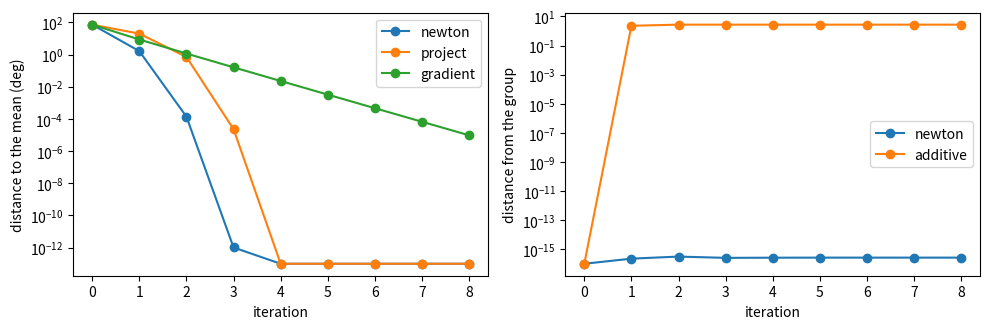
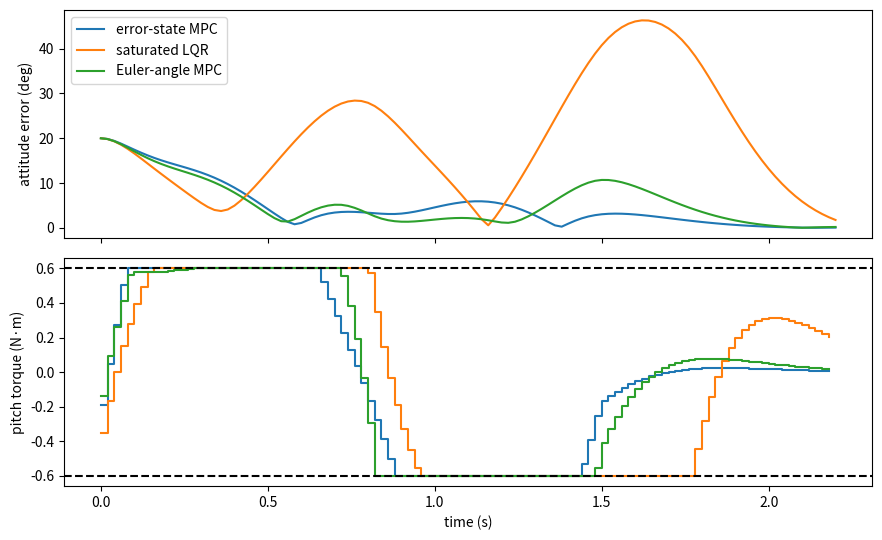
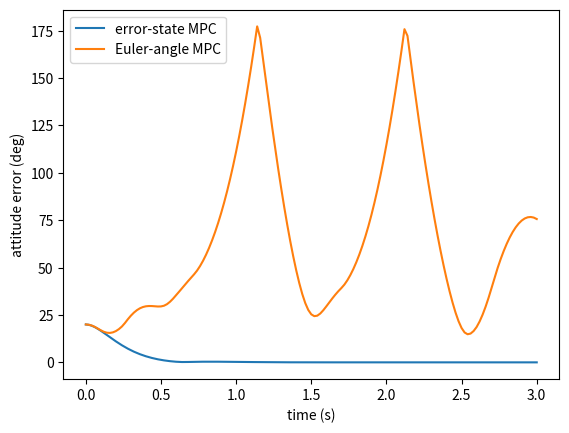
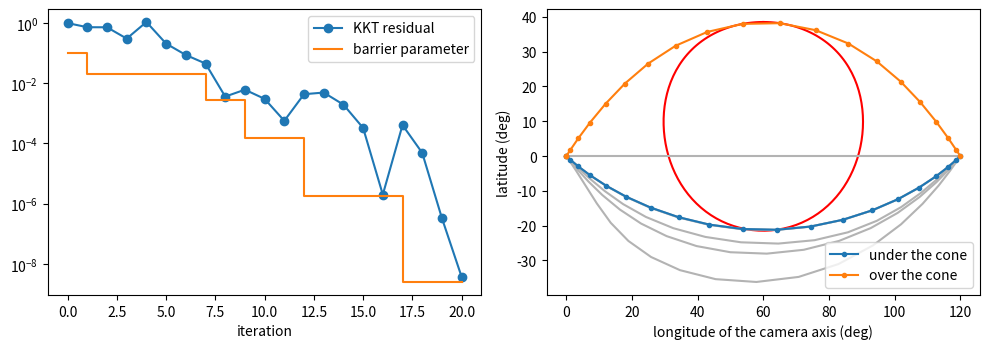

Here is the Python script that generated these plots, in order:
# %% [markdown]
# # Chapter 13: Error-state MPC and on-manifold solvers
#
# This notebook reproduces the chapter's examples with NumPy and SciPy alone.
#
# 1. Newton's method on the sphere and on $\mathrm{SO}(3)$: the step is a vector in the tangent space, the update is a rotation.
# 2. The error-state model of the rigid body, checked against perturbed nonlinear trajectories.
# 3. The finite-horizon tracking problem as a QP with box constraints, a small solver for it, and the link to LQR.
# 4. A flip with too little torque: error-state MPC, a saturated LQR and an Euler-angle MPC.
# 5. Where the linear model stops being accurate.
# 6. Direct transcription on $\mathrm{SO}(3)$ and a primal-dual interior-point method with on-manifold steps.
#
# Notation follows the book: $\dot R = R\,\Omega^\wedge$, the error is $\chi = \log(R_d^\top R)^\vee$, and a step on the group is $R \leftarrow R\exp(\eta^\wedge)$.


# %%
import os
os.environ.setdefault("OMP_NUM_THREADS", "1")

import time

import matplotlib.pyplot as plt
import numpy as np
from scipy.integrate import solve_ivp
from scipy.linalg import expm, solve_discrete_are
from scipy.optimize import lsq_linear, minimize

np.set_printoptions(precision=4, suppress=True, linewidth=120)
E1, E2, E3 = np.eye(3)
I3, ZERO3 = np.eye(3), np.zeros(3)
J_B = np.diag([0.03, 0.05, 0.07])              # kg·m², the body of Chapter 7
J_INV = np.linalg.inv(J_B)


def hat(v):
    x, y, z = v
    return np.array([[0.0, -z, y], [z, 0.0, -x], [-y, x, 0.0]])


def vee(M):
    return np.array([M[2, 1], M[0, 2], M[1, 0]])


def expm_so3(w):
    """exp(hat(w)) by Rodrigues' formula."""
    th = np.linalg.norm(w)
    if th < 1e-12:
        return np.eye(3) + hat(w)
    K = hat(w / th)
    return np.eye(3) + np.sin(th) * K + (1 - np.cos(th)) * K @ K


def log_so3(R):
    """Rotation vector of R (angle below pi)."""
    th = np.arccos(np.clip((np.trace(R) - 1) / 2, -1, 1))
    if th < 1e-8:
        return vee(R - R.T) / 2
    return th / (2 * np.sin(th)) * vee(R - R.T)


def Rx(a):
    c, s = np.cos(a), np.sin(a)
    return np.array([[1, 0, 0], [0, c, -s], [0, s, c]])


def Ry(a):
    c, s = np.cos(a), np.sin(a)
    return np.array([[c, 0, s], [0, 1, 0], [-s, 0, c]])


def Rz(a):
    c, s = np.cos(a), np.sin(a)
    return np.array([[c, -s, 0], [s, c, 0], [0, 0, 1]])


def random_rotation(rng):
    Q, R = np.linalg.qr(rng.normal(size=(3, 3)))
    Q = Q @ np.diag(np.sign(np.diag(R)))
    if np.linalg.det(Q) < 0:
        Q[:, 0] *= -1
    return Q


def unit(v):
    v = np.asarray(v, float)
    return v / np.linalg.norm(v)


def dexp(x):
    th = np.linalg.norm(x)
    X = hat(x)
    if th < 1e-6:
        return I3 - 0.5 * X + X @ X / 6
    return I3 - (1 - np.cos(th)) / th**2 * X + (th - np.sin(th)) / th**3 * X @ X


def dexp_inv(x):
    th = np.linalg.norm(x)
    X = hat(x)
    if th < 1e-6:
        return I3 + 0.5 * X + X @ X / 12
    return I3 + 0.5 * X + (1 / th**2 - (1 + np.cos(th)) / (2 * th * np.sin(th))) * X @ X


def project_so3(M):
    """Nearest rotation in the Frobenius norm."""
    U, _, Vt = np.linalg.svd(M)
    return U @ np.diag([1.0, 1.0, np.linalg.det(U @ Vt)]) @ Vt


def angle_between(q, p):
    """Angle between two unit vectors, accurate for small angles."""
    return float(np.arctan2(np.linalg.norm(np.cross(q, p)), q @ p))


# %% [markdown]
# ## 1. A step that stays on the sphere
#
# Four readings of a direction, and the point that minimizes the sum of squared angles to them. A move of $q$ is $q \mapsto \exp(\xi^\wedge) q$ with $\xi \cdot q = 0$. The gradient along it is $\sum_i (\theta_i/\sin\theta_i)\, q_i \times q$.


# %%
def s2_log(q, p):
    """Tangent vector at q that points to p, with length the angle between them."""
    c = np.clip(q @ p, -1, 1)
    th = np.arccos(c)
    v = p - c * q
    n = np.linalg.norm(v)
    return np.zeros(3) if n < 1e-14 else th * v / n


def s2_mean_cost(q, pts):
    return 0.5 * sum(np.arccos(np.clip(q @ p, -1, 1)) ** 2 for p in pts)


def s2_mean_grad_hess(q, pts):
    """Gradient and Hessian of the cost along q -> exp(xi^) q, with xi in the tangent plane."""
    g, Hess = np.zeros(3), np.zeros((3, 3))
    for p in pts:
        v = s2_log(q, p)
        th = np.linalg.norm(v)
        g -= np.cross(q, v)
        if th < 1e-9:
            Hess += I3 - np.outer(q, q)
            continue
        t = v / th                                 # along the great circle to p
        nrm = np.cross(q, t)                       # turning about nrm moves q along it
        Hess += np.outer(nrm, nrm) + th / np.tan(th) * np.outer(t, t)
    return g, Hess


def s2_mean_newton(q0, pts, iters=6):
    """Newton iterates q <- exp(xi^) q. Returns the iterates and the steps."""
    q, qs, steps = np.array(q0, float), [np.array(q0, float)], []
    for _ in range(iters):
        g, Hess = s2_mean_grad_hess(q, pts)
        xi = -np.linalg.solve(Hess + np.outer(q, q), g)   # the q q^T block fixes the unused direction
        xi -= (xi @ q) * q
        q = expm_so3(xi) @ q
        qs.append(q)
        steps.append(xi)
    return np.array(qs), np.array(steps)


pts = [unit(v) for v in ([0.95, 0.05, 0.31], [0.25, 0.80, 0.55], [0.35, -0.45, 0.82], [0.70, 0.45, 0.55])]
print("length of the plain average:", np.linalg.norm(sum(pts) / 4).round(3))
qs, steps = s2_mean_newton(pts[0], pts, 5)
for k, q in enumerate(qs[:4]):
    print(f"iteration {k}: |q| - 1 = {np.linalg.norm(q) - 1:+.1e}, "
          f"distance to the mean {np.degrees(angle_between(q, qs[-1])):.2e} deg")


# %% [markdown]
# The same on $\mathrm{SO}(3)$. The cost is $\Phi(R) = \tfrac12\sum_i\|\chi_i\|^2$ with $\chi_i = \log(R_i^\top R)^\vee$. Its gradient along $R\exp(\eta^\wedge)$ is $\sum_i \chi_i$ and its Hessian is $\sum_i [\tfrac{\theta_i}{2}\cot\tfrac{\theta_i}{2}\, I + (1 - \tfrac{\theta_i}{2}\cot\tfrac{\theta_i}{2})\, a_i a_i^\top]$.


# %%
def so3_mean_cost(R, Rs):
    return 0.5 * sum(np.linalg.norm(log_so3(Ri.T @ R)) ** 2 for Ri in Rs)


def so3_mean_grad(R, Rs):
    """Gradient along R -> R exp(eta^): the sum of the logarithm errors."""
    return sum(log_so3(Ri.T @ R) for Ri in Rs)


def so3_mean_hess(R, Rs):
    Hess = np.zeros((3, 3))
    for Ri in Rs:
        chi = log_so3(Ri.T @ R)
        th = np.linalg.norm(chi)
        if th < 1e-9:
            Hess += I3
            continue
        a, k = chi / th, 0.5 * th / np.tan(0.5 * th)
        Hess += k * I3 + (1 - k) * np.outer(a, a)
    return Hess


def so3_mean_iterate(R0, Rs, method="newton", iters=8):
    """Iterates of four ways to use the same tangent-space information.

    newton    : eta = -Hess^-1 g,  R <- R exp(eta^)          (exponential retraction)
    project   : eta = -Hess^-1 g,  R <- project(R + R eta^)  (projection retraction)
    gradient  : eta = -g / n,   R <- R exp(eta^)
    additive  : eta = -Hess^-1 g,  R <- R + R eta^           (leaves the group)
    """
    R, out = np.array(R0, float), [np.array(R0, float)]
    for _ in range(iters):
        Rp = project_so3(R) if method == "additive" else R   # the cost needs a rotation
        g = so3_mean_grad(Rp, Rs)
        eta = -g / len(Rs) if method == "gradient" else -np.linalg.solve(so3_mean_hess(Rp, Rs), g)
        if method in ("newton", "gradient"):
            R = R @ expm_so3(eta)
        elif method == "project":
            R = project_so3(R + R @ hat(eta))
        else:
            R = R + R @ hat(eta)
        out.append(R)
    return out


Rc = Rz(0.4) @ Ry(1.1) @ Rx(-0.3)
spread = ((0, [1, 0, 0]), (133, [1, 0.2, 0]), (98, [0, 1, 0.3]), (84, [-0.3, 0.2, 1]), (140, [0.6, 0.7, -0.2]))
Rs = [Rc @ expm_so3(np.radians(a) * unit(v)) for a, v in spread]
print("determinant of the entrywise average:", np.linalg.det(sum(Rs) / 5).round(3))

# check the gradient and the Hessian by finite differences of the cost
R = Rs[0] @ expm_so3(np.array([0.3, -0.2, 0.1]))
f = lambda eta: so3_mean_cost(R @ expm_so3(eta), Rs)
e = 1e-4
g_fd = np.array([(f(e * d) - f(-e * d)) / (2 * e) for d in I3])
H_fd = np.array([[(f(e * a + e * b) - f(e * a - e * b) - f(-e * a + e * b) + f(-e * a - e * b)) / (4 * e * e)
                  for b in I3] for a in I3])
print("gradient error:", np.abs(g_fd - so3_mean_grad(R, Rs)).max(), " Hessian error:", np.abs(H_fd - so3_mean_hess(R, Rs)).max())

R_mean = so3_mean_iterate(Rs[0], Rs, "newton", 12)[-1]
dist = lambda Rk: np.degrees(np.linalg.norm(log_so3(R_mean.T @ project_so3(Rk))))
fig, ax = plt.subplots(1, 2, figsize=(10, 3.4))
for name in ("newton", "project", "gradient"):
    ax[0].semilogy([max(dist(Rk), 1e-13) for Rk in so3_mean_iterate(Rs[0], Rs, name, 8)], "-o", label=name)
for name in ("newton", "additive"):
    ax[1].semilogy([max(np.linalg.norm(Rk.T @ Rk - I3), 1e-16) for Rk in so3_mean_iterate(Rs[0], Rs, name, 8)], "-o", label=name)
ax[0].set(xlabel="iteration", ylabel="distance to the mean (deg)")
ax[1].set(xlabel="iteration", ylabel="distance from the group")
ax[0].legend(); ax[1].legend(); plt.tight_layout(); plt.show()


# %% [markdown]
# ## 2. The error is the variable
#
# The error state is $s = (\chi, \delta\Omega)$ with $\chi = \log(R_d^\top R)^\vee$ and $\delta\Omega = \Omega - \Omega_d$. To first order
#
# $$\dot\chi = -\Omega_d \times \chi + \delta\Omega, \qquad J\,\delta\dot\Omega = \big((J\Omega_d)^\wedge - \Omega_d^\wedge J\big)\,\delta\Omega + \delta\tau .$$
#
# The reference attitude does not appear. We check the model against centered differences of two perturbed nonlinear trajectories, and the exact formula $\dot\chi = \operatorname{dexp}_\chi^{-1}(\Omega - \exp(-\chi^\wedge)\Omega_d)$ against a numerical derivative.


# %%
def err_A(Od, J=J_B):
    A = np.zeros((6, 6))
    A[:3, :3] = -hat(Od)
    A[:3, 3:] = I3
    A[3:, 3:] = np.linalg.solve(J, hat(J @ Od) - hat(Od) @ J)
    return A


ERR_B = np.vstack([np.zeros((3, 3)), J_INV])


def chi_dot_exact(chi, Om, Od):
    """Exact rate of the logarithm of the left-invariant error on SO(3)."""
    return dexp_inv(chi) @ (Om - expm_so3(-chi) @ Od)


def fly(R0, O0, tau_fun, T=1.0):
    """The nonlinear rigid body J Omega_dot + Omega x J Omega = tau."""
    def rhs(t, y):
        Rm, w = y[:9].reshape(3, 3), y[9:]
        return np.r_[(Rm @ hat(w)).ravel(), J_INV @ (np.cross(J_B @ w, w) + tau_fun(t))]
    return solve_ivp(rhs, [0, T], np.r_[R0.ravel(), O0], rtol=1e-12, atol=1e-14, method="DOP853", dense_output=True)


rng = np.random.default_rng(13)
tau_ref = lambda t: np.array([0.4 * np.sin(3 * t), 0.5 * np.cos(2 * t), 0.3 * np.sin(4 * t + 1.0)])
dtau = lambda t: np.array([np.cos(5 * t), -0.5, np.sin(3 * t)])
Rd0, Od0 = random_rotation(rng), np.array([2.0, -3.0, 1.5])
base = fly(Rd0, Od0, tau_ref)
chi0, dO0 = rng.normal(size=3), rng.normal(size=3)
lin = solve_ivp(lambda t, s: err_A(base.sol(t)[9:]) @ s + ERR_B @ dtau(t), [0, 1.0], np.r_[chi0, dO0],
                rtol=1e-12, atol=1e-14, dense_output=True)
for eps in (1e-3, 1e-4):
    up = fly(Rd0 @ expm_so3(eps * chi0), Od0 + eps * dO0, lambda t: tau_ref(t) + eps * dtau(t))
    dn = fly(Rd0 @ expm_so3(-eps * chi0), Od0 - eps * dO0, lambda t: tau_ref(t) - eps * dtau(t))
    gap = 0.0
    for t in np.linspace(0, 1, 21):
        Rb = base.sol(t)[:9].reshape(3, 3)
        s_fd = np.r_[log_so3(Rb.T @ up.sol(t)[:9].reshape(3, 3)) - log_so3(Rb.T @ dn.sol(t)[:9].reshape(3, 3)),
                     up.sol(t)[9:] - dn.sol(t)[9:]] / (2 * eps)
        gap = max(gap, np.abs(s_fd - lin.sol(t)).max())
    print(f"eps = {eps:g}: linear model against perturbed trajectories, mismatch {gap:.1e}")

big = fly(Rd0 @ expm_so3(np.array([0.5, -0.7, 0.4])), Od0 + np.array([0.3, 0.2, -0.5]), tau_ref)
chi_at = lambda t: log_so3(base.sol(t)[:9].reshape(3, 3).T @ big.sol(t)[:9].reshape(3, 3))
t1, e = 0.37, 1e-5
print("exact error dynamics, mismatch:",
      np.abs((chi_at(t1 + e) - chi_at(t1 - e)) / (2 * e) - chi_dot_exact(chi_at(t1), big.sol(t1)[9:], base.sol(t1)[9:])).max())


# %% [markdown]
# ## 3. A quadratic program
#
# Sample the model with the sampling period $h$, $s_{k+1} = A_k s_k + B_k\,\delta\tau_k$, eliminate the states and stack the corrections in $U$. The cost is a quadratic form in $(s_0, U)$ with blocks $P_{UU}$ and $P_{Us}$, and the tracking problem becomes
#
# $$\min_U\ \tfrac12 U^\top P_{UU}\,U + (P_{Us}\,s_0)\cdot U, \qquad U_{\min} \le U \le U_{\max}.$$
#
# `box_qp` is a projected Newton method. We compare it with SciPy's bounded least squares and check that MPC without bounds is LQR.


# %%
H_MPC, N_MPC = 0.02, 25
Q_MPC = np.diag([100.0] * 3 + [1.0] * 3)
RU_MPC = 20.0 * np.eye(3)
TAU_MAX = 0.6


def zoh(A, B, h):
    """Exact sampling of s' = A s + B u with u held over a step of length h."""
    n, m = B.shape
    blk = np.zeros((n + m, n + m))
    blk[:n, :n], blk[:n, n:] = A, B
    E = expm(blk * h)
    return E[:n, :n], E[:n, n:]


def terminal_weight(h=H_MPC, Q=Q_MPC, Ru=RU_MPC):
    """Riccati solution and gain of the sampled regulator for a reference at rest."""
    A, B = zoh(err_A(ZERO3), ERR_B, h)
    P = solve_discrete_are(A, B, h * Q, h * Ru)
    K = np.linalg.solve(h * Ru + B.T @ P @ B, B.T @ P @ A)
    return P, K


def condense(As, Bs, Q, Ru, Pf):
    """Stack s_1..s_N = Sx s_0 + Su U and return the QP data  1/2 U^T P_UU U + (P_Us s_0) . U.

    Stage cost 1/2 s_k^T Q s_k for k = 1..N-1, terminal 1/2 s_N^T Pf s_N, input 1/2 du_k^T Ru du_k.
    """
    N, (n, m) = len(As), Bs[0].shape
    Sx, Su = np.zeros((N * n, n)), np.zeros((N * n, N * m))
    Phi = np.eye(n)
    for k in range(N):
        if k > 0:
            Su[k * n:(k + 1) * n] = As[k] @ Su[(k - 1) * n:k * n]
        Su[k * n:(k + 1) * n, k * m:(k + 1) * m] = Bs[k]
        Phi = As[k] @ Phi
        Sx[k * n:(k + 1) * n] = Phi
    Qbar = np.kron(np.eye(N), Q)
    Qbar[-n:, -n:] = Pf
    P_UU = Su.T @ Qbar @ Su + np.kron(np.eye(N), Ru)
    P_Us = Su.T @ Qbar @ Sx
    return 0.5 * (P_UU + P_UU.T), P_Us, Sx, Su


def box_qp(P_UU, p, lo, hi, U0=None, tol=1e-10, max_iter=200):
    """Minimize 1/2 U^T P_UU U + p . U subject to lo <= U <= hi by projected Newton.

    Inputs that sit on a bound and want to push through it are held. A Newton step is
    taken in the others, then clipped to the bounds, with a backtracking line search.
    Returns U and the number of iterations.
    """
    U = np.clip(np.zeros_like(p) if U0 is None else U0, lo, hi)
    for it in range(max_iter):
        g = P_UU @ U + p
        act = ((U <= lo + 1e-12) & (g > 0)) | ((U >= hi - 1e-12) & (g < 0))
        res = np.where(act, 0.0, g)
        inner = ~act & (U > lo + 1e-12) & (U < hi - 1e-12)
        if np.max(np.abs(np.where(inner, g, 0.0)), initial=0.0) <= tol and \
                np.max(np.abs(np.clip(U - res, lo, hi) - U)) <= tol:
            return U, it
        d = np.zeros_like(U)
        free = ~act
        d[free] = -np.linalg.solve(P_UU[np.ix_(free, free)], g[free])
        f0, a = 0.5 * U @ P_UU @ U + p @ U, 1.0
        while True:
            Un = np.clip(U + a * d, lo, hi)
            if 0.5 * Un @ P_UU @ Un + p @ Un <= f0 + 1e-4 * g @ (Un - U) or a < 1e-10:
                break
            a *= 0.5
        U = Un
    return U, max_iter


def box_qp_kkt(P_UU, p, lo, hi, U):
    """Largest violation of the optimality conditions of the box-constrained QP."""
    g = P_UU @ U + p
    at_lo, at_hi = U <= lo + 1e-9, U >= hi - 1e-9
    stat = np.where(at_lo, np.minimum(g, 0), np.where(at_hi, np.maximum(g, 0), g))
    feas = max(np.max(lo - U), np.max(U - hi), 0.0)
    return float(max(np.max(np.abs(stat)), feas))


def box_qp_reference(P_UU, p, lo, hi):
    """The same QP solved by SciPy's bounded-variable least squares (an active-set method)."""
    L = np.linalg.cholesky(P_UU)
    sol = lsq_linear(L.T, -np.linalg.solve(L, p), bounds=(lo, hi), method="bvls", tol=1e-14, max_iter=2000)
    return sol.x


class Turn:
    """Rest-to-rest turn by `angle` about a fixed body axis in time T, then hold.

    Turn(2 pi, axis tilted 5 deg from e2, 1.5) is the flip of Chapter 7.
    """

    def __init__(self, angle, axis, T):
        self.total, self.n, self.T = angle, unit(axis), T

    def __call__(self, t):
        s = np.clip(t / self.T, 0.0, 1.0)
        a = self.total * (10 * s**3 - 15 * s**4 + 6 * s**5)
        da = self.total * (30 * s**2 - 60 * s**3 + 30 * s**4) / self.T
        dda = self.total * (60 * s - 180 * s**2 + 120 * s**3) / self.T**2
        Od = da * self.n
        return expm_so3(a * self.n), Od, J_B @ (dda * self.n) + np.cross(Od, J_B @ Od)


def flip_ref():
    d = np.radians(5.0)
    return Turn(2 * np.pi, [np.sin(d), np.cos(d), 0.0], 1.5)


ref = flip_ref()
Pf, K_rest = terminal_weight()
k0 = 20
AB = [zoh(err_A(ref((k0 + i + 0.5) * H_MPC)[1]), ERR_B, H_MPC) for i in range(N_MPC)]
P_UU, P_Us, Sx, Su = condense([a for a, _ in AB], [b for _, b in AB], H_MPC * Q_MPC, H_MPC * RU_MPC, Pf)
print("P_UU is positive definite, eigenvalues in", np.linalg.eigvalsh(P_UU)[[0, -1]].round(3))
ff = np.array([ref((k0 + i + 0.5) * H_MPC)[2] for i in range(N_MPC)]).ravel()
s0 = np.r_[np.radians(50) * unit([1, -1, 0.5]), 1.0, -2.0, 0.5]
U, iters = box_qp(P_UU, P_Us @ s0, -TAU_MAX - ff, TAU_MAX - ff)
U_ref = box_qp_reference(P_UU, P_Us @ s0, -TAU_MAX - ff, TAU_MAX - ff)
print(f"projected Newton: {iters} iterations, difference from SciPy {np.abs(U - U_ref).max():.1e}, "
      f"optimality residual {box_qp_kkt(P_UU, P_Us @ s0, -TAU_MAX - ff, TAU_MAX - ff, U):.1e}")

A0, B0 = zoh(err_A(ZERO3), ERR_B, H_MPC)
for N in (1, 5, 25):
    P_UU_n, P_Us_n, _, _ = condense([A0] * N, [B0] * N, H_MPC * Q_MPC, H_MPC * RU_MPC, Pf)
    print(f"N = {N:2d}: first move of unconstrained MPC minus the LQR gain: {np.abs(np.linalg.solve(P_UU_n, P_Us_n)[:3] - K_rest).max():.1e}")


# %% [markdown]
# ## 4. A flip with too little torque
#
# The flip of Chapter 7 asks for 0.80 N·m. The motors give 0.6. Three controllers: error-state MPC, the sampled LQR with its torque clipped afterwards, and the same MPC written in yaw, pitch and roll.


# %%
def euler_of(R):
    return np.array([np.arctan2(R[1, 0], R[0, 0]), -np.arcsin(np.clip(R[2, 0], -1, 1)),
                     np.arctan2(R[2, 1], R[2, 2])])


def euler_E(th, ph):
    return np.array([[-np.sin(th), 0, 1],
                     [np.cos(th) * np.sin(ph), np.cos(ph), 0],
                     [np.cos(th) * np.cos(ph), -np.sin(ph), 0]])


def euler_f(x, tau):
    eul, Om = x[:3], x[3:]
    return np.r_[np.linalg.solve(euler_E(eul[1], eul[2]), Om), J_INV @ (np.cross(J_B @ Om, Om) + tau)]


def euler_A(x, tau, h=1e-6):
    """Jacobian of the Euler-chart dynamics with respect to (angles, Omega)."""
    A = np.zeros((6, 6))
    for i in range(6):
        d = np.zeros(6)
        d[i] = h
        A[:, i] = (euler_f(x + d, tau) - euler_f(x - d, tau)) / (2 * h)
    return A


def wrap(a):
    return (a + np.pi) % (2 * np.pi) - np.pi


class ErrorStateMPC:
    """Error-state MPC along a reference. The QP matrices are tabulated before the flight."""

    def __init__(self, ref, T_end, h=H_MPC, N=N_MPC, Q=Q_MPC, Ru=RU_MPC, tau_max=TAU_MAX, bounded=True):
        self.ref, self.h, self.N, self.tau_max, self.bounded = ref, h, N, tau_max, bounded
        self.Pf, self.K_rest = terminal_weight(h, Q, Ru)
        self.Qh, self.Rh = h * Q, h * Ru
        n_steps = int(round(T_end / h))
        self.AB = [zoh(err_A(ref(k * h + 0.5 * h)[1]), ERR_B, h) for k in range(n_steps + N)]
        self.tau_d = np.array([ref(k * h + 0.5 * h)[2] for k in range(n_steps + N)])
        self.qp = {}
        self.U_prev = None
        self.iters, self.times = [], []

    def data(self, k):
        if k not in self.qp:
            As = [self.AB[k + i][0] for i in range(self.N)]
            Bs = [self.AB[k + i][1] for i in range(self.N)]
            self.qp[k] = condense(As, Bs, self.Qh, self.Rh, self.Pf)[:2]
        return self.qp[k]

    def error_state(self, k, R, Om):
        Rd, Od, _ = self.ref(k * self.h)
        return np.r_[log_so3(Rd.T @ R), Om - Od]

    def __call__(self, k, R, Om):
        P_UU, P_Us = self.data(k)
        s0 = self.error_state(k, R, Om)
        ff = self.tau_d[k:k + self.N].ravel()
        t0 = time.perf_counter()
        if self.bounded:
            warm = None if self.U_prev is None else np.r_[self.U_prev[3:], np.zeros(3)]
            U, it = box_qp(P_UU, P_Us @ s0, -self.tau_max - ff, self.tau_max - ff, warm)
        else:
            U, it = -np.linalg.solve(P_UU, P_Us @ s0), 1
        self.times.append(time.perf_counter() - t0)
        self.iters.append(it)
        self.U_prev = U
        return ff[:3] + U[:3]


class SaturatedLQR:
    """The regulator of Chapter 7 in sampled form, with the torque clipped afterwards."""

    def __init__(self, ref, T_end, h=H_MPC, Q=Q_MPC, Ru=RU_MPC, tau_max=TAU_MAX):
        self.ref, self.h, self.tau_max = ref, h, tau_max
        P, _ = terminal_weight(h, Q, Ru)
        n_steps = int(round(T_end / h)) + N_MPC
        self.K = [None] * n_steps
        for k in reversed(range(n_steps)):
            A, B = zoh(err_A(ref(k * h + 0.5 * h)[1]), ERR_B, h)
            self.K[k] = np.linalg.solve(h * Ru + B.T @ P @ B, B.T @ P @ A)
            P = h * Q + A.T @ P @ (A - B @ self.K[k])
        self.P0 = P

    def __call__(self, k, R, Om):
        Rd, Od, _ = self.ref(k * self.h)
        tau_d = self.ref(k * self.h + 0.5 * self.h)[2]
        tau = tau_d - self.K[k] @ np.r_[log_so3(Rd.T @ R), Om - Od]
        return np.clip(tau, -self.tau_max, self.tau_max)


def euler_ref(ref, ts):
    eul = np.array([euler_of(ref(t)[0]) for t in ts])
    eul[:, 0], eul[:, 2] = np.unwrap(eul[:, 0]), np.unwrap(eul[:, 2])
    return eul


class EulerMPC:
    """The same QP, written in yaw, pitch and roll. Its matrices depend on the reference attitude."""

    def __init__(self, ref, T_end, h=H_MPC, N=N_MPC, Q=Q_MPC, Ru=RU_MPC, tau_max=TAU_MAX):
        self.ref, self.h, self.N, self.tau_max = ref, h, N, tau_max
        self.Pf, _ = terminal_weight(h, Q, Ru)
        self.Qh, self.Rh = h * Q, h * Ru
        n_steps = int(round(T_end / h))
        tm = (np.arange(n_steps + N) + 0.5) * h
        eul_m = euler_ref(ref, np.r_[0.0, tm])[1:]
        self.eul_k = euler_ref(ref, np.arange(n_steps + N + 1) * h)
        self.A_cont = [euler_A(np.r_[e, ref(t)[1]], ref(t)[2]) for e, t in zip(eul_m, tm)]
        self.AB = [zoh(A, ERR_B, h) for A in self.A_cont]
        self.tau_d = np.array([ref(t)[2] for t in tm])
        self.U_prev = None
        self.iters, self.times = [], []

    def __call__(self, k, R, Om):
        As = [self.AB[k + i][0] for i in range(self.N)]
        Bs = [self.AB[k + i][1] for i in range(self.N)]
        P_UU, P_Us = condense(As, Bs, self.Qh, self.Rh, self.Pf)[:2]
        s0 = np.r_[wrap(euler_of(R) - self.eul_k[k]), Om - self.ref(k * self.h)[1]]
        ff = self.tau_d[k:k + self.N].ravel()
        t0 = time.perf_counter()
        warm = None if self.U_prev is None else np.r_[self.U_prev[3:], np.zeros(3)]
        U, it = box_qp(P_UU, P_Us @ s0, -self.tau_max - ff, self.tau_max - ff, warm)
        self.times.append(time.perf_counter() - t0)
        self.iters.append(it)
        self.U_prev = U
        return ff[:3] + U[:3]


def plant_step(R, Om, tau, h, J=J_B):
    """The nonlinear rigid body over one sampling period with the torque held."""
    def rhs(t, y):
        Rm, w = y[:9].reshape(3, 3), y[9:]
        return np.r_[(Rm @ hat(w)).ravel(), np.linalg.solve(J, np.cross(J @ w, w) + tau)]

    y = solve_ivp(rhs, [0, h], np.r_[R.ravel(), Om], rtol=1e-10, atol=1e-12, method="DOP853").y[:, -1]
    return project_so3(y[:9].reshape(3, 3)), y[9:]


def closed_loop(ctrl, ref, R0, Om0, T_end, h=H_MPC):
    """Run a sampled controller on the nonlinear plant. Returns times, attitudes, torques, error angles."""
    n = int(round(T_end / h))
    R, Om = np.array(R0, float), np.array(Om0, float)
    Rs, Oms, taus, ang = [R], [Om], [], [np.degrees(np.linalg.norm(log_so3(ref(0.0)[0].T @ R)))]
    for k in range(n):
        tau = ctrl(k, R, Om)
        R, Om = plant_step(R, Om, tau, h)
        Rs.append(R)
        Oms.append(Om)
        taus.append(tau)
        ang.append(np.degrees(np.linalg.norm(log_so3(ref((k + 1) * h)[0].T @ R))))
    return dict(t=np.arange(n + 1) * h, R=np.array(Rs), Om=np.array(Oms), tau=np.array(taus), angle=np.array(ang))


R0 = ref(0.0)[0] @ expm_so3(np.radians(20.0) * unit([1.0, 1.0, 1.0]))
T_end = 2.2
runs = {"error-state MPC": closed_loop(ErrorStateMPC(ref, T_end, tau_max=TAU_MAX), ref, R0, ZERO3, T_end),
        "saturated LQR": closed_loop(SaturatedLQR(ref, T_end, tau_max=TAU_MAX), ref, R0, ZERO3, T_end),
        "Euler-angle MPC": closed_loop(EulerMPC(ref, T_end, tau_max=TAU_MAX), ref, R0, ZERO3, T_end)}
fig, ax = plt.subplots(2, 1, figsize=(9, 5.5), sharex=True)
for name, r in runs.items():
    ax[0].plot(r["t"], r["angle"], label=name)
    ax[1].step(r["t"][:-1], r["tau"][:, 1], where="post", label=name)
    print(f"{name:16s} worst error after 0.5 s {r['angle'][25:].max():5.1f} deg, at the end {r['angle'][-1]:.2f} deg, "
          f"largest torque {np.abs(r['tau']).max():.3f} N·m")
ax[1].axhline(TAU_MAX, color="k", ls="--"); ax[1].axhline(-TAU_MAX, color="k", ls="--")
ax[0].set_ylabel("attitude error (deg)"); ax[1].set_ylabel("pitch torque (N·m)"); ax[1].set_xlabel("time (s)")
ax[0].legend(); plt.tight_layout(); plt.show()


# %% [markdown]
# Now hold a nose-up attitude at 85° of pitch from a 20° error, with the same bound. The Euler-angle model is close to its singularity for the whole run.


# %%
Rd_hold = Ry(np.radians(85.0))
hold = lambda t: (Rd_hold, ZERO3, ZERO3)
R0h = Rd_hold @ expm_so3(np.radians(20.0) * unit([1.0, 1.0, 1.0]))
for name, ctrl in (("error-state MPC", ErrorStateMPC(hold, 3.0, tau_max=TAU_MAX)), ("Euler-angle MPC", EulerMPC(hold, 3.0, tau_max=TAU_MAX))):
    r = closed_loop(ctrl, hold, R0h, ZERO3, 3.0)
    plt.plot(r["t"], r["angle"], label=name)
    print(f"{name:16s} peak error {r['angle'].max():6.1f} deg, after 3 s {r['angle'][-1]:6.2f} deg")
plt.xlabel("time (s)"); plt.ylabel("attitude error (deg)"); plt.legend(); plt.show()


# %% [markdown]
# ## 5. What is convex, and what is not
#
# The QP is convex. The model inside it is first order. A pure attitude error is propagated exactly at any size. A velocity error is not.


# %%
def prediction_error(theta_deg, rate=2.0, t0=0.45, N=N_MPC, h=H_MPC):
    """How well the linear model predicts the error N steps ahead, with the feedforward torque alone.

    The initial error is an attitude error of angle theta and a velocity error of rate * theta.
    """
    ref = flip_ref()
    k0 = int(round(t0 / h))
    Rd, Od, _ = ref(k0 * h)
    chi0 = np.radians(theta_deg) * unit([1.0, -0.6, 0.8])
    dO0 = rate * np.radians(theta_deg) * unit([0.5, 1.0, -0.3])
    R, Om, s = Rd @ expm_so3(chi0), Od + dO0, np.r_[chi0, dO0]
    Rn, On = Rd.copy(), Od.copy()                        # the reference under the same sampled torque
    for i in range(N):
        tm = (k0 + i + 0.5) * h
        R, Om = plant_step(R, Om, ref(tm)[2], h)
        Rn, On = plant_step(Rn, On, ref(tm)[2], h)
        A, _ = zoh(err_A(ref(tm)[1]), ERR_B, h)
        s = A @ s
    true = np.r_[log_so3(Rn.T @ R), Om - On]
    return float(np.linalg.norm(s - true) / np.linalg.norm(true))


for th in (2, 10, 30, 60, 120):
    print(f"error {th:3d} deg: prediction half a second ahead is off by {100 * prediction_error(th):5.1f}% "
          f"(attitude error alone: {100 * prediction_error(th, rate=0.0):.2f}%)")

# the logarithm jumps at half a turn
Rd, Od, _ = ref(0.0)
a = unit([0.3, 1.0, 0.2])
t179 = ErrorStateMPC(ref, T_end, tau_max=TAU_MAX)(0, Rd @ expm_so3(np.radians(179.0) * a), Od)
t181 = ErrorStateMPC(ref, T_end, tau_max=TAU_MAX)(0, Rd @ expm_so3(np.radians(181.0) * a), Od)
print("first torque at 179 deg:", t179, "\nfirst torque at 181 deg:", t181)


# %% [markdown]
# ## 6. From tracking to planning
#
# Direct transcription of a rest-to-rest turn with torque bounds and a keep-out cone for the body axis $e_1$:
#
# $$\min\ \tfrac{h}{2}\sum_k\|\tau_k\|^2 \quad\text{subject to}\quad \log\big(R_{k+1}^\top R_k\exp(h\,\Omega_k^\wedge)\big)^\vee = 0,\quad J(\Omega_{k+1}-\Omega_k) = h\,(J\Omega_k\times\Omega_k + \tau_k),$$
#
# $|\tau_{k,i}| \le \tau_{\max}$ and $q_c\cdot R_k e_1 \le \cos\theta_{\max}$ with $\theta_{\max} = 30^\circ$. The unknowns are rotation matrices and vectors. The steps are $(\eta_k, \delta\Omega_k, \delta\tau_k)$, applied as $R_k \leftarrow R_k\exp(\eta_k^\wedge)$. We check the Jacobians along those steps by finite differences.


# %%
class Reorient:
    """Minimum-effort rest-to-rest reorientation with torque bounds and a keep-out cone."""

    def __init__(self, N=20, h=0.1, R0=I3, RN=None, q_c=None, theta_max_deg=30.0, tau_max=0.15, J=J_B):
        self.N, self.h, self.J, self.tau_max = N, h, J, tau_max
        self.R0 = np.array(R0, float)
        self.RN = Rz(np.radians(120.0)) if RN is None else np.array(RN, float)
        self.q_c = unit([np.cos(np.radians(60.0)), np.sin(np.radians(60.0)), 0.15] if q_c is None else q_c)
        self.cos_theta_max = np.cos(np.radians(theta_max_deg))
        self.theta_max_deg = theta_max_deg
        self.n = 9 * N - 6                               # tangent dimension
        self.n_eq = 6 * N
        self.n_in = 6 * N + (N - 1)

    # ---- index maps into the tangent vector -------------------------------
    def i_tau(self, k):
        return slice(9 * k, 9 * k + 3)

    def i_eta(self, k):                                  # k = 1..N-1
        return slice(9 * (k - 1) + 3, 9 * (k - 1) + 6)

    def i_dOm(self, k):                                  # k = 1..N-1
        return slice(9 * (k - 1) + 6, 9 * (k - 1) + 9)

    # ---- points -----------------------------------------------------------
    def initial_guess(self, bulge=0.0):
        """Attitudes on the geodesic from R0 to RN, optionally pushed sideways, with zero torque."""
        N, h = self.N, self.h
        phi = log_so3(self.R0.T @ self.RN)
        R = np.zeros((N + 1, 3, 3))
        for k in range(N + 1):
            sk = k / N
            side = bulge * np.sin(np.pi * sk) * unit(np.cross(phi, E1))
            R[k] = self.R0 @ expm_so3(sk * phi) @ expm_so3(side)
        R[N] = self.RN
        Om = np.zeros((N + 1, 3))
        for k in range(1, N):
            Om[k] = log_so3(R[k].T @ R[k + 1]) / h
        return dict(R=R, Om=Om, tau=np.zeros((N, 3)))

    def retract(self, x, d, alpha=1.0):
        """Move along the tangent vector d: attitudes by the exponential, the rest by addition."""
        R, Om, tau = x["R"].copy(), x["Om"].copy(), x["tau"].copy()
        for k in range(self.N):
            tau[k] += alpha * d[self.i_tau(k)]
        for k in range(1, self.N):
            R[k] = R[k] @ expm_so3(alpha * d[self.i_eta(k)])
            Om[k] += alpha * d[self.i_dOm(k)]
        return dict(R=R, Om=Om, tau=tau)

    # ---- functions --------------------------------------------------------
    def cost(self, x):
        return 0.5 * self.h * float(np.sum(x["tau"] ** 2))

    def cost_grad(self, x):
        g = np.zeros(self.n)
        for k in range(self.N):
            g[self.i_tau(k)] = self.h * x["tau"][k]
        return g

    def eq(self, x):
        N, h, J = self.N, self.h, self.J
        R, Om, tau = x["R"], x["Om"], x["tau"]
        r = np.zeros(6 * N)
        for k in range(N):
            r[6 * k:6 * k + 3] = log_so3(R[k + 1].T @ R[k] @ expm_so3(h * Om[k]))
            r[6 * k + 3:6 * k + 6] = J @ (Om[k + 1] - Om[k]) - h * (np.cross(J @ Om[k], Om[k]) + tau[k])
        return r

    def eq_jac(self, x):
        """Jacobian of the residuals with respect to the tangent vector."""
        N, h, J = self.N, self.h, self.J
        R, Om = x["R"], x["Om"]
        A = np.zeros((6 * N, self.n))
        for k in range(N):
            step = expm_so3(h * Om[k])
            r_k = log_so3(R[k + 1].T @ R[k] @ step)
            Di = dexp_inv(r_k)
            rows, rows_w = slice(6 * k, 6 * k + 3), slice(6 * k + 3, 6 * k + 6)
            if k >= 1:
                A[rows, self.i_eta(k)] = Di @ step.T
                A[rows, self.i_dOm(k)] = h * Di @ dexp(h * Om[k])
                A[rows_w, self.i_dOm(k)] = -J - h * (hat(J @ Om[k]) - hat(Om[k]) @ J)
            if k + 1 <= N - 1:
                A[rows, self.i_eta(k + 1)] = -dexp_inv(-r_k)
                A[rows_w, self.i_dOm(k + 1)] = J
            A[rows_w, self.i_tau(k)] = -h * I3
        return A

    def ineq(self, x):
        N = self.N
        c = np.zeros(self.n_in)
        c[:3 * N] = x["tau"].ravel() - self.tau_max
        c[3 * N:6 * N] = -x["tau"].ravel() - self.tau_max
        for k in range(1, N):
            c[6 * N + k - 1] = self.q_c @ x["R"][k] @ E1 - self.cos_theta_max
        return c

    def ineq_jac(self, x):
        N = self.N
        A = np.zeros((self.n_in, self.n))
        for k in range(N):
            for i in range(3):
                A[3 * k + i, 9 * k + i] = 1.0
                A[3 * N + 3 * k + i, 9 * k + i] = -1.0
        for k in range(1, N):
            A[6 * N + k - 1, self.i_eta(k)] = np.cross(E1, x["R"][k].T @ self.q_c)
        return A

    def lag_grad(self, x, nu_r, nu_c):
        return self.cost_grad(x) + self.eq_jac(x).T @ nu_r + self.ineq_jac(x).T @ nu_c

    def lag_hess(self, x, nu_r, nu_c, eps=1e-5):
        """Hessian of the Lagrangian along the retraction: the symmetrized difference of its gradient.

        The Lagrangian couples only neighboring stages, so three colors of stages suffice.
        """
        n, Hess = self.n, np.zeros((self.n, self.n))
        nb = self.N                                      # blocks of 9 (the last has 3)
        for color in range(3):
            for comp in range(9):
                cols = [9 * j + comp for j in range(color, nb, 3) if 9 * j + comp < n]
                if not cols:
                    continue
                d = np.zeros(n)
                d[cols] = eps
                gp = self.lag_grad(self.retract(x, d), nu_r, nu_c)
                gm = self.lag_grad(self.retract(x, -d), nu_r, nu_c)
                dg = (gp - gm) / (2 * eps)
                for col in cols:
                    j = col // 9
                    lo, hi = max(9 * (j - 1), 0), min(9 * (j + 2), n)
                    Hess[lo:hi, col] = dg[lo:hi]
        return 0.5 * (Hess + Hess.T)

    def boresight(self, x):
        return x["R"][:, :, 0]


prob = Reorient()
x = prob.retract(prob.initial_guess(0.3), 0.1 * rng.normal(size=prob.n))
d, e = rng.normal(size=prob.n), 1e-6
fd = (prob.eq(prob.retract(x, d, e)) - prob.eq(prob.retract(x, d, -e))) / (2 * e)
print("Jacobian of the dynamics constraints, error:", np.abs(fd - prob.eq_jac(x) @ d).max())
fd = (prob.ineq(prob.retract(x, d, e)) - prob.ineq(prob.retract(x, d, -e))) / (2 * e)
print("Jacobian of the bounds and the cone, error: ", np.abs(fd - prob.ineq_jac(x) @ d).max())


# %% [markdown]
# ## 7. Walls made of logarithms
#
# A primal-dual interior-point method: slack variables $w > 0$ with $c(x) + w = 0$, multipliers $\nu_r$ and $\nu_c > 0$, and Newton's method on
#
# $$\operatorname{grad}\Phi + A_r^\top \nu_r + A_c^\top \nu_c = 0,\qquad r = 0,\qquad c + w = 0,\qquad w_i\,\nu_{c,i} = \mu,$$
#
# with the barrier parameter $\mu$ reduced toward zero. The primal step is applied by the retraction. Read the docstring of `interior_point` for exactly what it does and does not do.


# %%
def kkt_error(prob, x, nu_r, nu_c, w, mu):
    """The four blocks of the primal-dual residual and its largest entry."""
    gL = prob.lag_grad(x, nu_r, nu_c)
    r, c = prob.eq(x), prob.ineq(x)
    blocks = (gL, r, c + w, w * nu_c - mu)
    return blocks, max(float(np.max(np.abs(b))) for b in blocks)


def interior_point(prob, x0, mu0=0.1, tol=1e-8, max_iter=300, fixed_mu=None, state=None, log=None, split=True):
    """Primal-dual interior-point method with on-manifold primal steps.

    Unknowns: x (attitudes, velocities, torques), multipliers nu_r of the dynamics, multipliers nu_c >= 0
    and slacks w > 0 of the inequalities c(x) + w = 0. Each iteration solves the Newton system of
        grad Phi + A_r^T nu_r + A_c^T nu_c = 0,  r = 0,  c + w = 0,  w nu_c = mu,
    shortens the step so that w and nu_c stay positive, backtracks on the norm of that residual,
    retracts x and adds the rest. The barrier parameter mu is reduced when the residual is below
    10 mu. With ``fixed_mu`` the subproblem for that mu alone is solved (a point of the central path).
    """
    x = x0
    mu = mu0 if fixed_mu is None else fixed_mu
    if state is None:
        nu_r = np.zeros(prob.n_eq)
        w = np.maximum(-prob.ineq(x), 0.05)
        nu_c = mu / w
    else:
        nu_r, nu_c, w = (np.array(v, float) for v in state)
    hist = []
    for it in range(max_iter):
        blocks, E_mu = kkt_error(prob, x, nu_r, nu_c, w, mu)
        E_0 = max(float(np.max(np.abs(b))) for b in (blocks[0], blocks[1], blocks[2], w * nu_c))
        hist.append(dict(E0=E_0, Emu=E_mu, mu=mu, cost=prob.cost(x), alpha=np.nan))
        if log is not None:
            log(it, x, mu)
        if fixed_mu is None:
            if E_0 <= tol:
                break
            if E_mu <= 10 * mu and mu > tol / 10:
                mu = max(tol / 10, min(0.2 * mu, mu**1.5))
                blocks, E_mu = kkt_error(prob, x, nu_r, nu_c, w, mu)
        elif E_mu <= tol:
            break
        gL, r, cw, comp = blocks
        Ar, Ac = prob.eq_jac(x), prob.ineq_jac(x)
        Hess = prob.lag_hess(x, nu_r, nu_c)
        Sig = nu_c / w
        K = np.zeros((prob.n + prob.n_eq, prob.n + prob.n_eq))
        Hbar = Hess + Ac.T @ (Sig[:, None] * Ac)
        K[:prob.n, prob.n:], K[prob.n:, :prob.n] = Ar.T, Ar
        rhs = -np.r_[gL + Ac.T @ (Sig * cw - comp / w), r]
        delta = 0.0
        while True:                                      # inertia correction: n positive, n_eq negative
            K[:prob.n, :prob.n] = Hbar + delta * np.eye(prob.n)
            ev = np.linalg.eigvalsh(K)
            if np.sum(ev > 0) == prob.n and np.sum(ev < 0) == prob.n_eq:
                break
            delta = 1e-4 if delta == 0.0 else 10 * delta
        sol = np.linalg.solve(K, rhs)
        dx, dnu_r = sol[:prob.n], sol[prob.n:]
        dw = -cw - Ac @ dx
        dnu_c = -comp / w - Sig * dw
        frac = max(0.99, 1 - mu)
        a, a_nu = 1.0, 1.0                                 # primal step for (x, w, nu_r), dual step for nu_c
        if np.any(dw < 0):
            a = min(1.0, float(np.min(-frac * w[dw < 0] / dw[dw < 0])))
        if np.any(dnu_c < 0):
            a_nu = min(1.0, float(np.min(-frac * nu_c[dnu_c < 0] / dnu_c[dnu_c < 0])))
        if not split:
            a = a_nu = min(a, a_nu)
        psi0 = np.sqrt(sum(float(b @ b) for b in blocks))
        for _ in range(30):
            xn, nu_r_new, nu_c_new, wn = prob.retract(x, dx, a), nu_r + a * dnu_r, nu_c + a_nu * dnu_c, w + a * dw
            bn, _ = kkt_error(prob, xn, nu_r_new, nu_c_new, wn, mu)
            if np.sqrt(sum(float(b @ b) for b in bn)) <= (1 - 1e-4 * a) * psi0 or delta > 0:
                break
            a *= 0.5
            a_nu = a if not split else a_nu
        x, nu_r, nu_c, w = xn, nu_r_new, nu_c_new, wn
        hist[-1]["alpha"], hist[-1]["delta"] = a, delta
    return dict(x=x, nu_r=nu_r, nu_c=nu_c, w=w, mu=mu, hist=hist, iters=len(hist) - 1,
                converged=(hist[-1]["E0"] <= tol) if fixed_mu is None else (hist[-1]["Emu"] <= tol))


def central_path(prob, x0, mus):
    """Solve the barrier problem for each mu in turn, each started from the previous one."""
    out, state, x = [], None, x0
    for mu in mus:
        if state is not None:                            # keep w nu_c near the new mu
            state = (state[0], mu / state[2], state[2])
        res = interior_point(prob, x, fixed_mu=mu, tol=1e-9, state=state)
        x, state = res["x"], (res["nu_r"], res["nu_c"], res["w"])
        out.append(res)
    return out


def rollout(prob, taus):
    """Shooting: the discrete dynamics applied to a torque sequence."""
    R, Om = [prob.R0], [np.zeros(3)]
    for k in range(prob.N):
        R.append(R[-1] @ expm_so3(prob.h * Om[-1]))
        Om.append(Om[-1] + prob.h * np.linalg.solve(prob.J, np.cross(prob.J @ Om[-1], Om[-1]) + taus[k]))
    return np.array(R), np.array(Om)


def shooting_check(prob, tau0):
    """The same problem in the torques alone, solved by SciPy's SLSQP from tau0."""
    N = prob.N

    def term(u):
        R, Om = rollout(prob, u.reshape(N, 3))
        return np.r_[log_so3(prob.RN.T @ R[-1]), Om[-1]]

    def cone(u):
        R, _ = rollout(prob, u.reshape(N, 3))
        return prob.cos_theta_max - R[1:N, :, 0] @ prob.q_c

    res = minimize(lambda u: 0.5 * prob.h * u @ u, tau0.ravel(), jac=lambda u: prob.h * u, method="SLSQP",
                   bounds=[(-prob.tau_max, prob.tau_max)] * (3 * N),
                   constraints=[dict(type="eq", fun=term), dict(type="ineq", fun=cone)],
                   options=dict(maxiter=500, ftol=1e-13))
    return res


snaps = []
t0 = time.perf_counter()
sol = interior_point(prob, prob.initial_guess(0.0), log=lambda it, x, mu: snaps.append(x["R"][:, :, 0].copy()))
xs = sol["x"]
print(f"{sol['iters']} iterations in {time.perf_counter() - t0:.1f} s, converged: {sol['converged']}")
print("cost:", prob.cost(xs), " largest torque:", np.abs(xs["tau"]).max(), " closest to the cone:", prob.ineq(xs)[6 * prob.N:].max())
print("attitudes are rotations:", np.abs(np.einsum("kij,kil->kjl", xs["R"], xs["R"]) - I3).max())
chk = shooting_check(prob, xs["tau"] + 0.01 * rng.normal(size=xs["tau"].shape))
print("SLSQP on the shooting form, cost:", chk.fun)

over = interior_point(prob, prob.initial_guess(-0.3))
print("a guess bulged the other way converges to cost", prob.cost(over["x"]))

fig, ax = plt.subplots(1, 2, figsize=(10, 3.6))
ax[0].semilogy([hh["E0"] for hh in sol["hist"]], "-o", label="KKT residual")
ax[0].semilogy([hh["mu"] for hh in sol["hist"]], drawstyle="steps-post", label="barrier parameter")
ax[0].set_xlabel("iteration"); ax[0].legend()
# the camera axis in longitude and latitude, with the cone
lonlat = lambda P: (np.degrees(np.arctan2(P[:, 1], P[:, 0])), np.degrees(np.arcsin(P[:, 2])))
cone = np.array([expm_so3(a_ * prob.q_c) @ expm_so3(np.radians(prob.theta_max_deg) * unit(np.cross(prob.q_c, E3))) @ prob.q_c
                 for a_ in np.linspace(0, 2 * np.pi, 200)])
ax[1].plot(*lonlat(cone), "r")
for P in snaps[::4]:
    ax[1].plot(*lonlat(P), color="0.7")
ax[1].plot(*lonlat(xs["R"][:, :, 0]), "-o", ms=3, label="under the cone")
ax[1].plot(*lonlat(over["x"]["R"][:, :, 0]), "-o", ms=3, label="over the cone")
ax[1].set(xlabel="longitude of the camera axis (deg)", ylabel="latitude (deg)"); ax[1].legend()
plt.tight_layout(); plt.show()


# %% [markdown]
# ## Starting points for the exercises
#
# - **Mean on the sphere.** Change `pts` so that one reading is 150° from the others and run `s2_mean_newton`. Print the eigenvalues of the Hessian on the tangent plane at each iterate.
# - **Hessian and gradient.** Difference `so3_mean_grad` to get the derivative of the gradient at a point away from the minimum, and compare its symmetric part with `so3_mean_hess`.
# - **Terminal weight.** In `ErrorStateMPC`, replace `self.Pf` by a zero matrix and shorten `N` until the flip is lost.
# - **The bound.** Loop the closed-loop cell over `TAU_MAX` from 0.8 down to 0.4 and plot the worst error of the three controllers.
# - **Central path.** Call `central_path(prob, prob.initial_guess(-0.3), [1e-2, 1e-3, 1e-4, 1e-5, 1e-6])` and plot the cost of each point. Move `q_c` with `Reorient(q_c=[...])` until the two minima cost the same.


# %%
path = central_path(prob, prob.initial_guess(0.0), [1e-2, 1e-3, 1e-4, 1e-5, 1e-6])
for p_, mu in zip(path, [1e-2, 1e-3, 1e-4, 1e-5, 1e-6]):
    margin = np.degrees(np.arccos(prob.ineq(p_["x"])[6 * prob.N:].max() + prob.cos_theta_max)) - prob.theta_max_deg
    print(f"mu = {mu:.0e}: cost {prob.cost(p_['x']):.5f}, margin to the cone {margin:.3f} deg")
